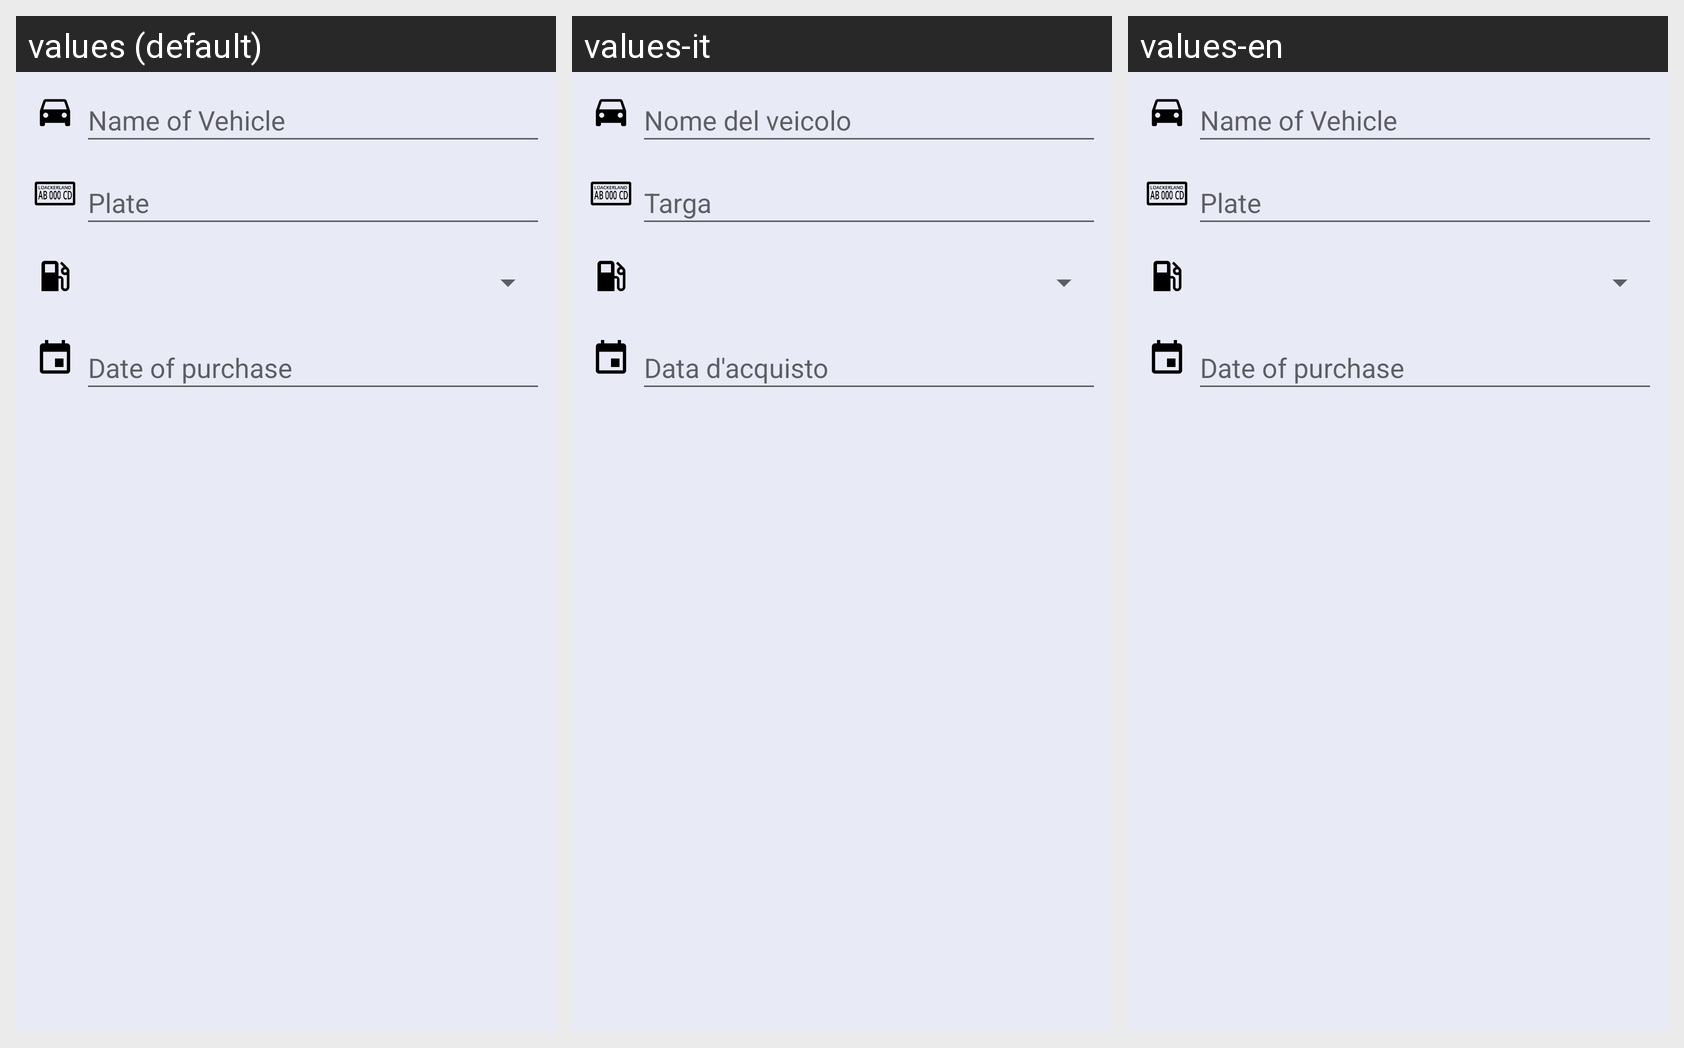

Locale-by-locale string values for the Android screen shown in this grid:
Android screen res/layout/activity_vehicle_insertion.xml rendered under 3 locales, left to right: values (default), values-it, values-en. Device: Nexus 5 (rendered at 1080×1920; each locale shown at half size, 540×960, under a caption strip naming it); theme AppTheme.
Strings drawn on this screen, with the default value and each locale's value (text and hints the layout hard-codes, and strings that could not be matched under every locale, appear in the picture but are not listed):

activity_vehicle_insertion_vehicle_name_hint
  values: Name of Vehicle
  values-it: Nome del veicolo
  values-en: Name of Vehicle

activity_vehicle_insertion_vehicle_plate_hint
  values: Plate
  values-it: Targa
  values-en: Plate

activity_vehicle_insertion_vehicle_purchase_date_hint
  values: Date of purchase
  values-it: Data d'acquisto
  values-en: Date of purchase
